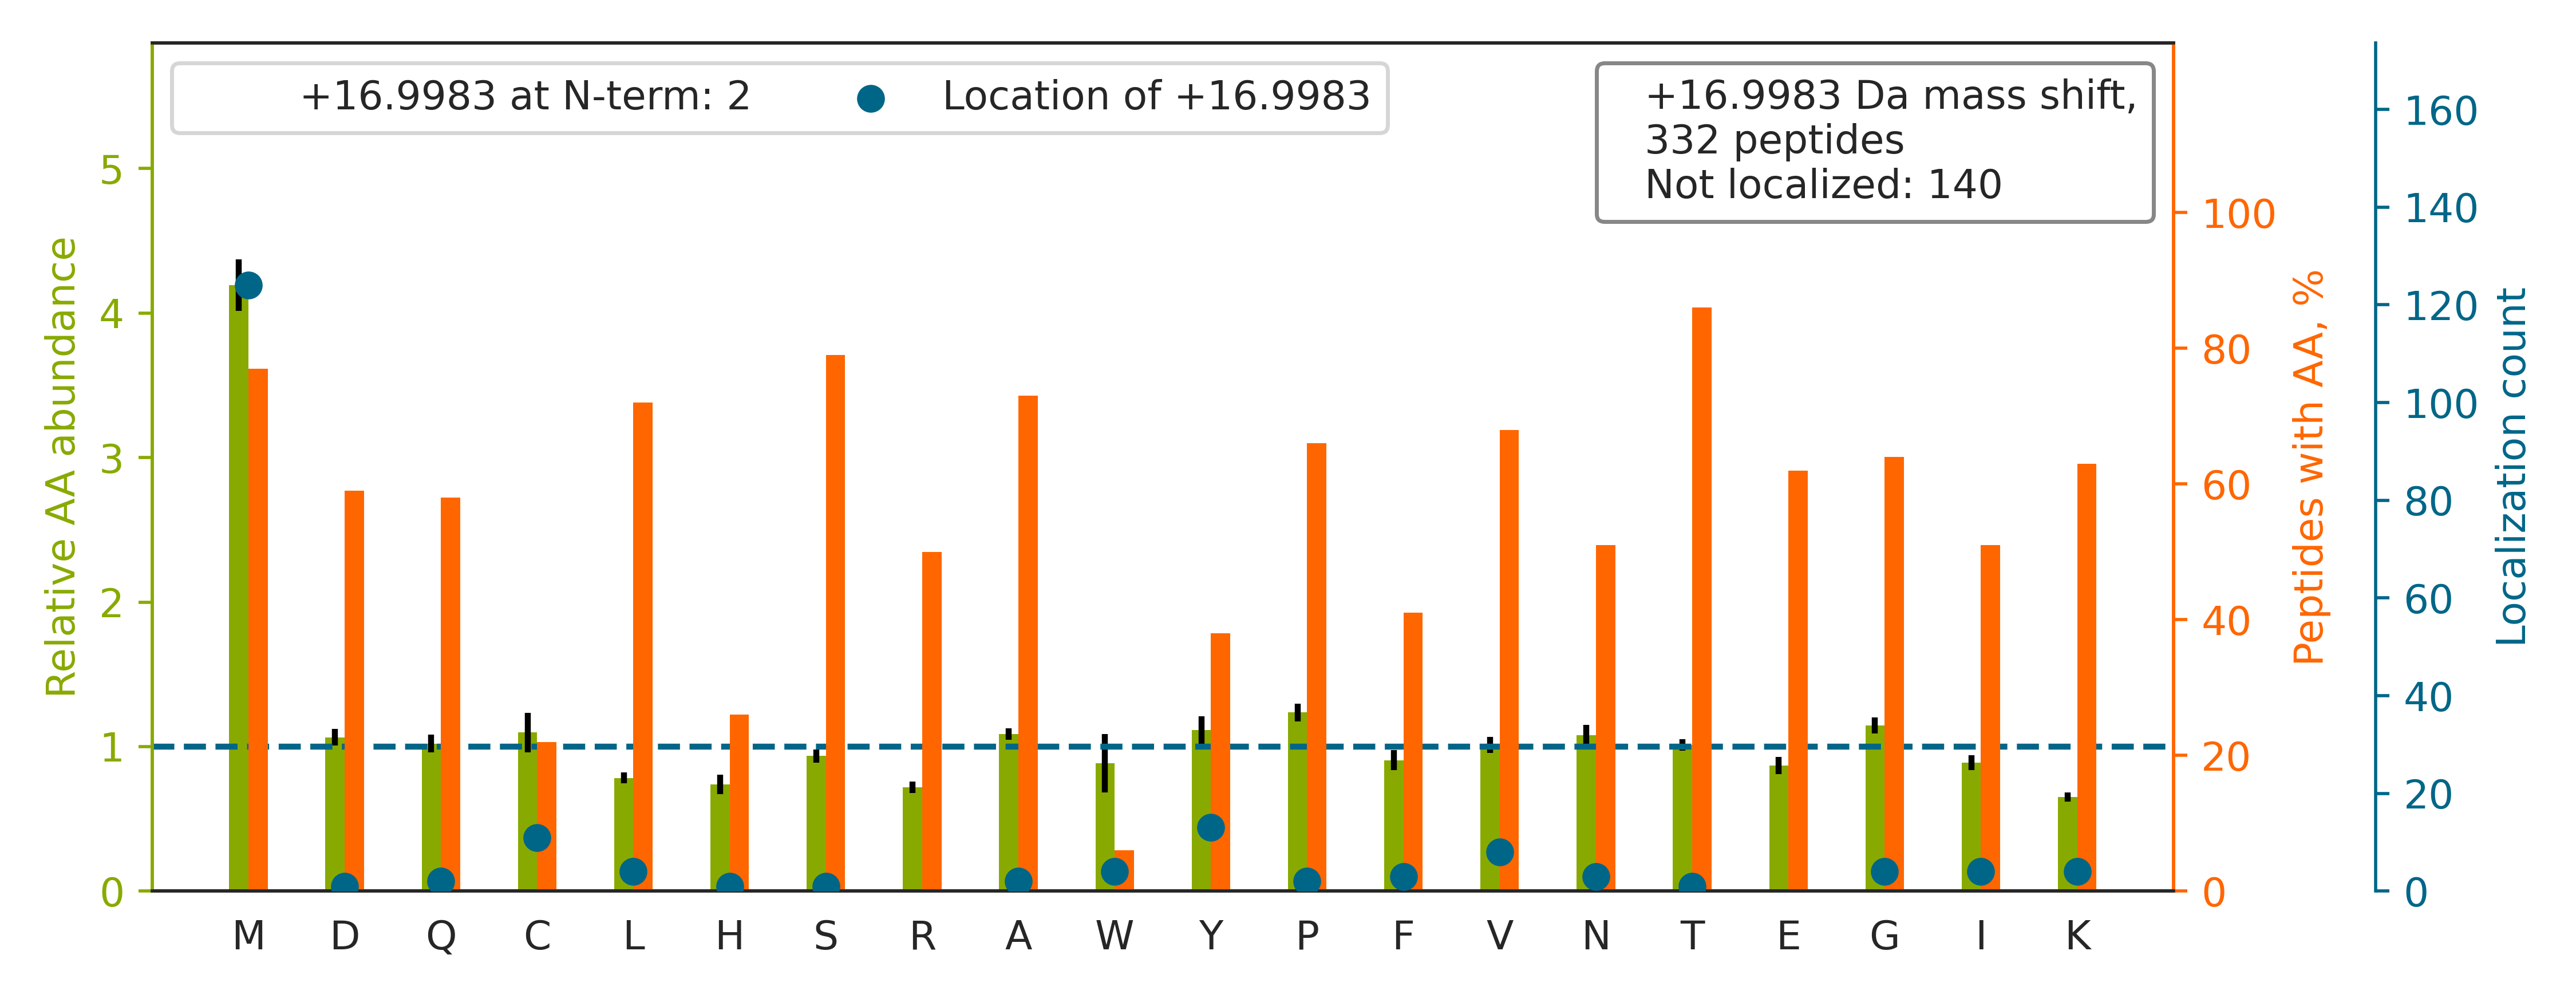

The table this chart was drawn from, first rows:
top isoform	localization score	spectrum
HTGPGILSMANAG[+17]PNTNGSQFFICTAK	0.4514	20160929_QE1_nlc1_BTW_SA_hs_HELA_S_Exp3_…
TVYGGGCSEM[+17]LMAHAVTQLANRTPGK	0.9653	20160929_QE1_nlc1_BTW_SA_hs_HELA_S_Exp3_…
SGDAAIVDMVPGKPMCVESFSDYPPLGR		20160929_QE1_nlc1_BTW_SA_hs_HELA_S_Exp3_…
TVSLGAGAKDELHIVEAEAMN[+17]YEGSPIK	0.5118	20160929_QE1_nlc1_BTW_SA_hs_HELA_S_Exp3_…
TVQPVAM[+17]GPDGLPVDASSVSNNYIQTLGR	0.4814	20160929_QE1_nlc1_BTW_SA_hs_HELA_S_Exp3_…
TEFTQGMILPTMNGESVDPVGQPALK		20160929_QE1_nlc1_BTW_SA_hs_HELA_S_Exp3_…
TTGIVMDSGDGVTHTVPIYEGYALPHAILR		20160929_QE1_nlc1_BTW_SA_hs_HELA_S_Exp3_…
SHLVHGSSPGVM[+17]GTSVATSASK	0.891	20160929_QE1_nlc1_BTW_SA_hs_HELA_S_Exp3_…
TLGEC[+17]GFTSQTARPQAPATVGLAFR	0.3852	20160929_QE1_nlc1_BTW_SA_hs_HELA_S_Exp3_…
GQILTMANPIIGNGGAPDTTALDELGLSK		20160929_QE1_nlc1_BTW_SA_hs_HELA_S_Exp3_…
TWGADVINM[+17]TTVPEVVLAK	0.8586	20160929_QE1_nlc1_BTW_SA_hs_HELA_S_Exp3_…
TPYTPNSQYQM[+17]LLDPTNPSAGTAK	0.0695	20160929_QE1_nlc1_BTW_SA_hs_HELA_S_Exp3_…
TAMSTPHVAEPAENEQDEQDENGAEASADLR		20160929_QE1_nlc1_BTW_SA_hs_HELA_S_Exp3_…
TYNTDVPLVLM[+17]NSFNTDEDTK	0.9248	20160929_QE1_nlc1_BTW_SA_hs_HELA_S_Exp3_…
SLGSVQAPSYGARPVSSAASVYAGAGGSGSR		20160929_QE1_nlc1_BTW_SA_hs_HELA_S_Exp3_…
STSFRGGMGSGGLATGIAGGLAGMG[+17]GIQNEK	0.0184	20160929_QE1_nlc1_BTW_SA_hs_HELA_S_Exp3_…
TGQATVASGIPAGWMGLDCGPESSK		20160929_QE1_nlc1_BTW_SA_hs_HELA_S_Exp3_…
TGEM[+17]SGPVFTDSGIHIILR	0.6844	20160929_QE1_nlc1_BTW_SA_hs_HELA_S_Exp3_…
SVGM[+17]IAGGTGITPMLQVIR	0.06641	20160929_QE1_nlc1_BTW_SA_hs_HELA_S_Exp3_…
TSRPENAIIY[+17]NNNEDFQVGQAK	0.9931	20160929_QE1_nlc1_BTW_SA_hs_HELA_S_Exp3_…
TADRQYMEGFNDELEAFK		20160929_QE1_nlc1_BTW_SA_hs_HELA_S_Exp3_…
TM[+17]YPAPVTSSVYLSRDPDGNK	0.6712	20160929_QE1_nlc1_BTW_SA_hs_HELA_S_Exp3_…
TKPQDMISAGGESVAGITAISGKPGDK		20160929_QE1_nlc1_BTW_SA_hs_HELA_S_Exp3_…
TYF[+17]PHFDLSHGSAQVK	0.001478	20160929_QE1_nlc1_BTW_SA_hs_HELA_S_Exp3_…
TVVVNCNPETVSTDFDECDK		20160929_QE1_nlc1_BTW_SA_hs_HELA_S_Exp3_…
TAPTSTIAPGV[+17]VMASSPALPTQPAEEAAR	0.539	20160929_QE1_nlc1_BTW_SA_hs_HELA_S_Exp3_…
HVGPGVL[+17]SMANAGPNTNGSQFFICTIK	0.4555	20160929_QE1_nlc1_BTW_SA_hs_HELA_S_Exp3_…
SYSM[+17]IVNNLLKPISVEGSSK	0.761	20160929_QE1_nlc1_BTW_SA_hs_HELA_S_Exp3_…
TYPGVMHSSCPQEMAAVK		20160929_QE1_nlc1_BTW_SA_hs_HELA_S_Exp3_…
TVAGGAW[+17]TYNTTSAVTVK	0.9359	20160929_QE1_nlc1_BTW_SA_hs_HELA_S_Exp3_…
SVDETTQAMAFDGIIFQGQSLK		20160929_QE1_nlc1_BTW_SA_hs_HELA_S_Exp3_…
SVFM[+17]PRPQAVGSSNYASTSAGLK	0.9409	20160929_QE1_nlc1_BTW_SA_hs_HELA_S_Exp3_…
TTTHVPPELGQIM[+17]DSETFEK	0.9125	20160929_QE1_nlc1_BTW_SA_hs_HELA_S_Exp3_…
TTPSATSLPQTVVM[+17]TSPVTLTSQTTK	0.9388	20160929_QE1_nlc1_BTW_SA_hs_HELA_S_Exp3_…
TVLM[+17]NPNIASVQTNEVGLK	0.7713	20160929_QE1_nlc1_BTW_SA_hs_HELA_S_Exp3_…
TYGADLASVDFQHASEDARK		20160929_QE1_nlc1_BTW_SA_hs_HELA_S_Exp3_…
THM[+17]VVANTMEDFQK	0.9822	20160929_QE1_nlc1_BTW_SA_hs_HELA_S_Exp3_…
SML[+17]QATAEANNLAAAASAK	0.5038	20160929_QE1_nlc1_BTW_SA_hs_HELA_S_Exp3_…
SGSHTVAVMNV[+17]GAPAAGMNAAVR	0.02075	20160929_QE1_nlc1_BTW_SA_hs_HELA_S_Exp3_…
TYYM[+17]SGGLQPVPIVFR	0.6829	20160929_QE1_nlc1_BTW_SA_hs_HELA_S_Exp3_…
TM[+17]FAQVESDDEEAK	0.5117	20160929_QE1_nlc1_BTW_SA_hs_HELA_S_Exp3_…
NQVAM[+17]NPTNTVFDAK	0.9269	20160929_QE1_nlc1_BTW_SA_hs_HELA_S_Exp3_…
TRELQSM[+17]ADQEQVSPAAIK	0.9025	20160929_QE1_nlc1_BTW_SA_hs_HELA_S_Exp3_…
SEEMQTVQQEQLLQETQALQQSFLSEK		20160929_QE1_nlc1_BTW_SA_hs_HELA_S_Exp3_…
TNHIGHTGYLN[+17]TVTVSPDGSLCASGGK	0.1429	20160929_QE1_nlc1_BTW_SA_hs_HELA_S_Exp3_…
STMDNPTTTQYASLMHSFILK		20160929_QE1_nlc1_BTW_SA_hs_HELA_S_Exp3_…
TLSSMIMEDTSGDYK		20160929_QE1_nlc1_BTW_SA_hs_HELA_S_Exp3_…
TLAQAMLNNAQPDQYEAPDK		20160929_QE1_nlc1_BTW_SA_hs_HELA_S_Exp3_…
LAM[+17]QEFMILPVGAANFR	0.6729	20160929_QE1_nlc1_BTW_SA_hs_HELA_S_Exp3_…
TGVGYPQLSAVM[+17]ECADAAHGLK	0.286	20160929_QE1_nlc1_BTW_SA_hs_HELA_S_Exp3_…
TYADYESVNECM[+17]EGVCK	0.9012	20160929_QE1_nlc1_BTW_SA_hs_HELA_S_Exp3_…
TAIHTAAMDMLGGPGIESQCRK		20160929_QE1_nlc1_BTW_SA_hs_HELA_S_Exp3_…
TPQGPPEIY[+17]SDTQFPSLQSTAK	0.8902	20160929_QE1_nlc1_BTW_SA_hs_HELA_S_Exp3_…
TSMCSIQSAPPEPATLK		20160929_QE1_nlc1_BTW_SA_hs_HELA_S_Exp3_…
HWPFM[+17]VVNDAGRPK	0.8255	20160929_QE1_nlc1_BTW_SA_hs_HELA_S_Exp3_…
SYAVVGVPPDIMGIGPAYAIPVALQK		20160929_QE1_nlc1_BTW_SA_hs_HELA_S_Exp3_…
TTFDEAMADLHTLSEDSYK		20160929_QE1_nlc1_BTW_SA_hs_HELA_S_Exp3_…
TPSTMENDSSNLDPSQAPSLAQPLVFSNSK		20160929_QE1_nlc1_BTW_SA_hs_HELA_S_Exp3_…
TVLELMNPEAQLPQVYPFAADLYQK		20160929_QE1_nlc1_BTW_SA_hs_HELA_S_Exp3_…
VM[+17]LGETNPADSKPGTIR	0.9416	20160929_QE1_nlc1_BTW_SA_hs_HELA_S_Exp3_…
... 272 more rows
